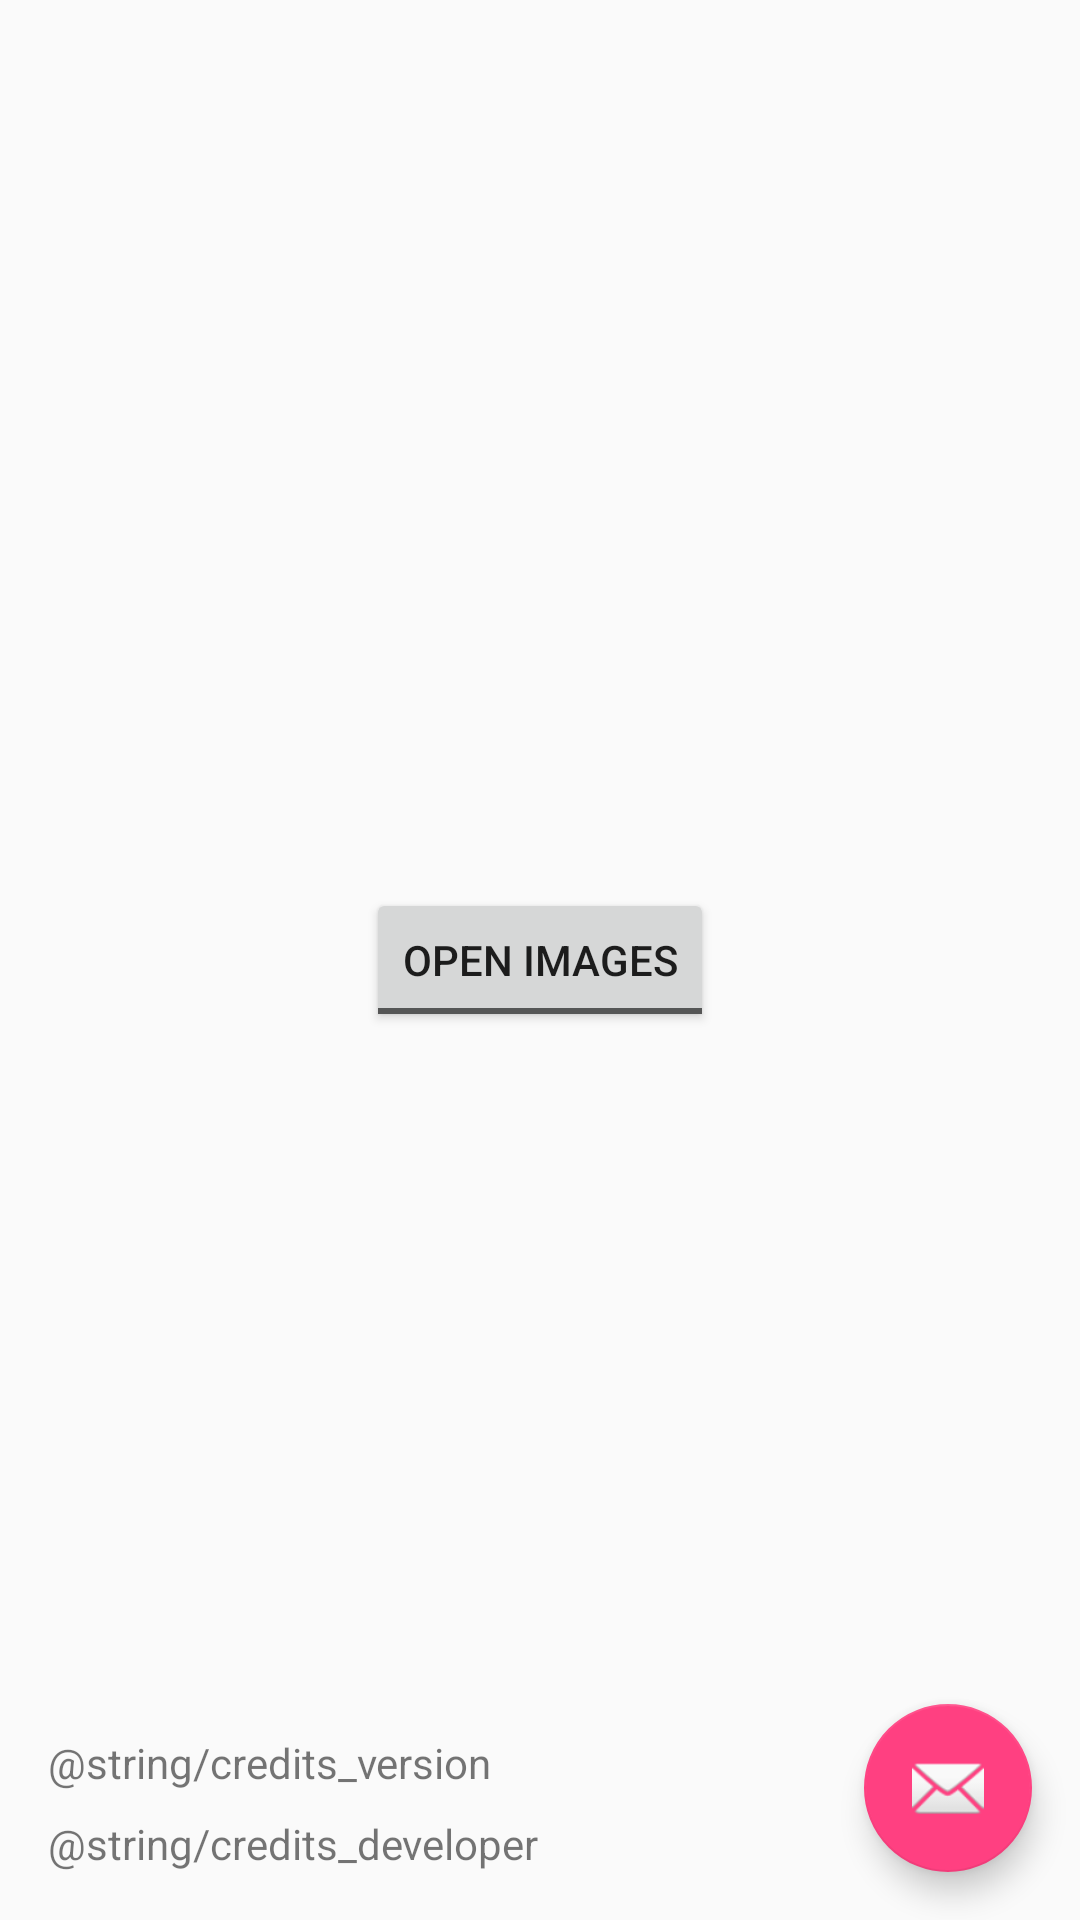

Write the Android layout XML for this screen, with the resource values it uses.
<!-- AndroidManifest.xml: application theme AppTheme -->
<!-- res/layout/activity_main.xml -->
<?xml version="1.0" encoding="utf-8"?>
<android.support.constraint.ConstraintLayout
	xmlns:android="http://schemas.android.com/apk/res/android"
	xmlns:app="http://schemas.android.com/apk/res-auto"
	xmlns:tools="http://schemas.android.com/tools"
	android:layout_width="match_parent"
	android:layout_height="match_parent"
	tools:context=".MainActivity">

	<ToggleButton
		android:id="@+id/ximage"
		android:layout_width="wrap_content"
		android:layout_height="wrap_content"
		android:layout_marginStart="@dimen/default_margin"
		android:layout_marginLeft="@dimen/default_margin"
		android:layout_marginTop="@dimen/default_margin"
		android:layout_marginEnd="@dimen/default_margin"
		android:layout_marginRight="@dimen/default_margin"
		android:layout_marginBottom="@dimen/default_margin"
		android:textOn="@string/close"
		android:textOff="@string/open"
		app:layout_constraintBottom_toBottomOf="parent"
		app:layout_constraintEnd_toEndOf="parent"
		app:layout_constraintStart_toStartOf="parent"
		app:layout_constraintTop_toTopOf="parent" />

	<android.support.design.widget.FloatingActionButton
		android:id="@+id/fab"
		android:layout_width="wrap_content"
		android:layout_height="wrap_content"
		android:layout_marginEnd="@dimen/default_margin"
		android:layout_marginRight="@dimen/default_margin"
		android:layout_marginBottom="@dimen/default_margin"
		app:layout_constraintBottom_toBottomOf="parent"
		app:layout_constraintEnd_toEndOf="parent"
		app:srcCompat="@android:drawable/ic_dialog_email" />

	<TextView
		android:id="@+id/tv_credits"
		android:layout_width="wrap_content"
		android:layout_height="wrap_content"
		android:layout_marginStart="@dimen/default_margin"
		android:layout_marginLeft="@dimen/default_margin"
		android:layout_marginBottom="@dimen/small_margin"
		android:text="@string/credits_version"
		app:layout_constraintBottom_toTopOf="@+id/tv_developer"
		app:layout_constraintStart_toStartOf="parent" />

	<TextView
		android:id="@+id/tv_developer"
		android:layout_width="wrap_content"
		android:layout_height="wrap_content"
		android:layout_marginStart="@dimen/default_margin"
		android:layout_marginLeft="@dimen/default_margin"
		android:layout_marginBottom="@dimen/default_margin"
		android:text="@string/credits_developer"
		app:layout_constraintBottom_toBottomOf="parent"
		app:layout_constraintStart_toStartOf="parent" />

</android.support.constraint.ConstraintLayout>
<!-- resources referenced by this layout -->
<resources>
  <dimen name="default_margin">16dp</dimen>
  <dimen name="small_margin">8dp</dimen>
  <string name="close">close images</string>
  <string name="open">open images</string>
  <style name="AppTheme" parent="Theme.AppCompat.Light.DarkActionBar">
  		<item name="colorPrimary">@color/colorPrimary</item>
  		<item name="colorPrimaryDark">@color/colorPrimaryDark</item>
  		<item name="colorAccent">@color/colorAccent</item>
  	</style>
  <color name="colorPrimary">#3F51B5</color>
  <color name="colorPrimaryDark">#303F9F</color>
  <color name="colorAccent">#FF4081</color>
</resources>
